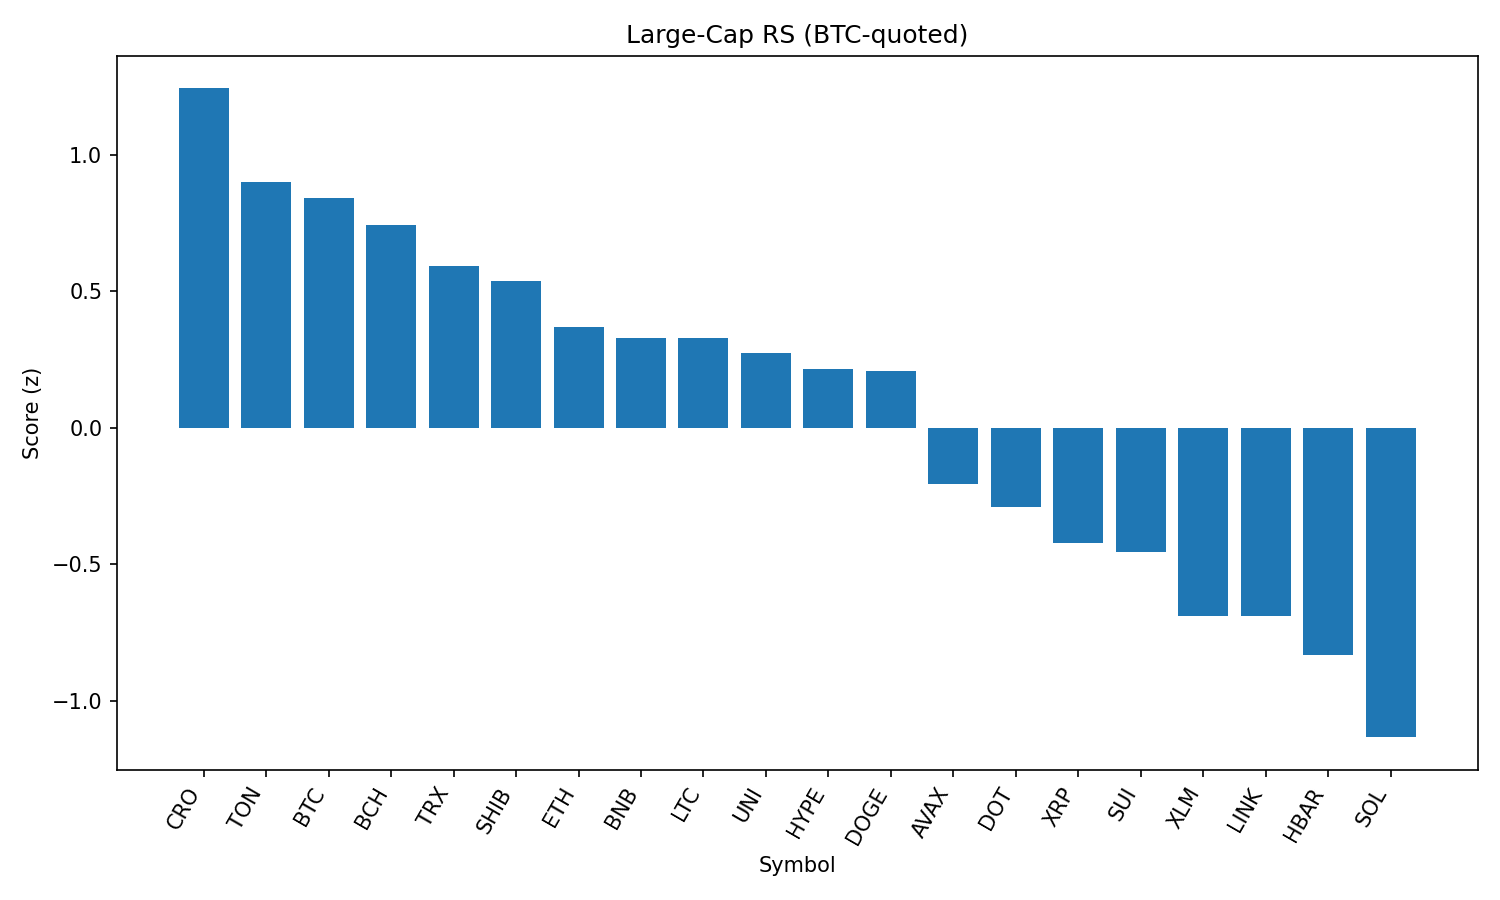

The file beside this chart, header and first rows:
rank, name, symbol, price_btc, price_usd, pct_1h_btc, pct_24h_btc, pct_7d_btc, market_cap_rank, market_cap_usd, volume_usd, score
1, Cronos, CRO, 2.84e-06, 0.3077, -0.7393, 3.383, 112, 22, 10248196765, 818976371, 1.243
2, Toncoin, TON, 2.831e-05, 3.07, -0.2181, 1.876, -2.665, 29, 7886535773, 142804154, 0.9
3, Bitcoin, BTC, 1.0, 108531, 0.0, 0.0, 0.0, 1, 2160023560401, 45892348826, 0.8412
4, Bitcoin Cash, BCH, 0.004915, 533.4, -0.1934, 1.046, -3.388, 21, 10625053176, 198126271, 0.7421
5, TRON, TRX, 3.12e-06, 0.3386, -0.4174, 1.616, -0.2261, 10, 32053235613, 921577358, 0.5924
6, Shiba Inu, SHIB, 1.13448e-10, 1.232e-05, -0.5438, 2.145, -0.6328, 30, 7257663475, 247546538, 0.5389
7, Ethereum, ETH, 0.04019, 4362, -0.5248, 1.07, -1.441, 2, 525628294600, 30441313259, 0.3684
8, BNB, BNB, 0.007871, 854.4, -0.5563, 1.2, 2.063, 5, 118888157827, 1189164796, 0.3281
9, Litecoin, LTC, 0.001012, 109.8, -0.491, 0.9742, -3.725, 27, 8367887570, 478785484, 0.3277
10, Uniswap, UNI, 8.925e-05, 9.69, -0.6371, 1.734, -8.351, 34, 5815482461, 288854903, 0.2752
11, Hyperliquid, HYPE, 0.0003998, 43.4, -0.1528, -1.786, 5.653, 18, 11746407438, 274333272, 0.2149
12, Dogecoin, DOGE, 1.98e-06, 0.2144, -0.4302, 0.06752, -3.682, 9, 32287112485, 1941095727, 0.2084
13, Avalanche, AVAX, 0.0002168, 23.53, -0.6455, -0.5076, -2.808, 23, 9934975359, 535753304, -0.2056
14, Polkadot, DOT, 3.465e-05, 3.76, -0.6707, -0.7304, -2.979, 35, 5725505436, 292630796, -0.2909
15, XRP, XRP, 2.569e-05, 2.79, -0.6626, -1.435, -2.688, 4, 165674812308, 6666170083, -0.4228
16, Sui, SUI, 3.027e-05, 3.29, -0.8744, -0.1589, -6.74, 19, 11529980996, 1235803064, -0.4549
17, Stellar, XLM, 3.26e-06, 0.3542, -0.9477, -0.6991, -8.848, 20, 11109483198, 295368745, -0.6889
18, Chainlink, LINK, 0.0002129, 23.11, -0.9562, -0.7803, -4.36, 13, 15657513047, 1160338518, -0.6893
19, Hedera, HBAR, 2.06e-06, 0.2236, -0.9609, -1.367, -4.504, 24, 9475977341, 258100480, -0.8302
20, Solana, SOL, 0.001845, 200.3, -0.9217, -3.308, 5.464, 6, 108184324657, 9720643746, -1.133
21, Cardano, ADA, 7.47e-06, 0.8108, -1.798, -1.262, -5.325, 11, 29597655148, 1485657041, -1.925
